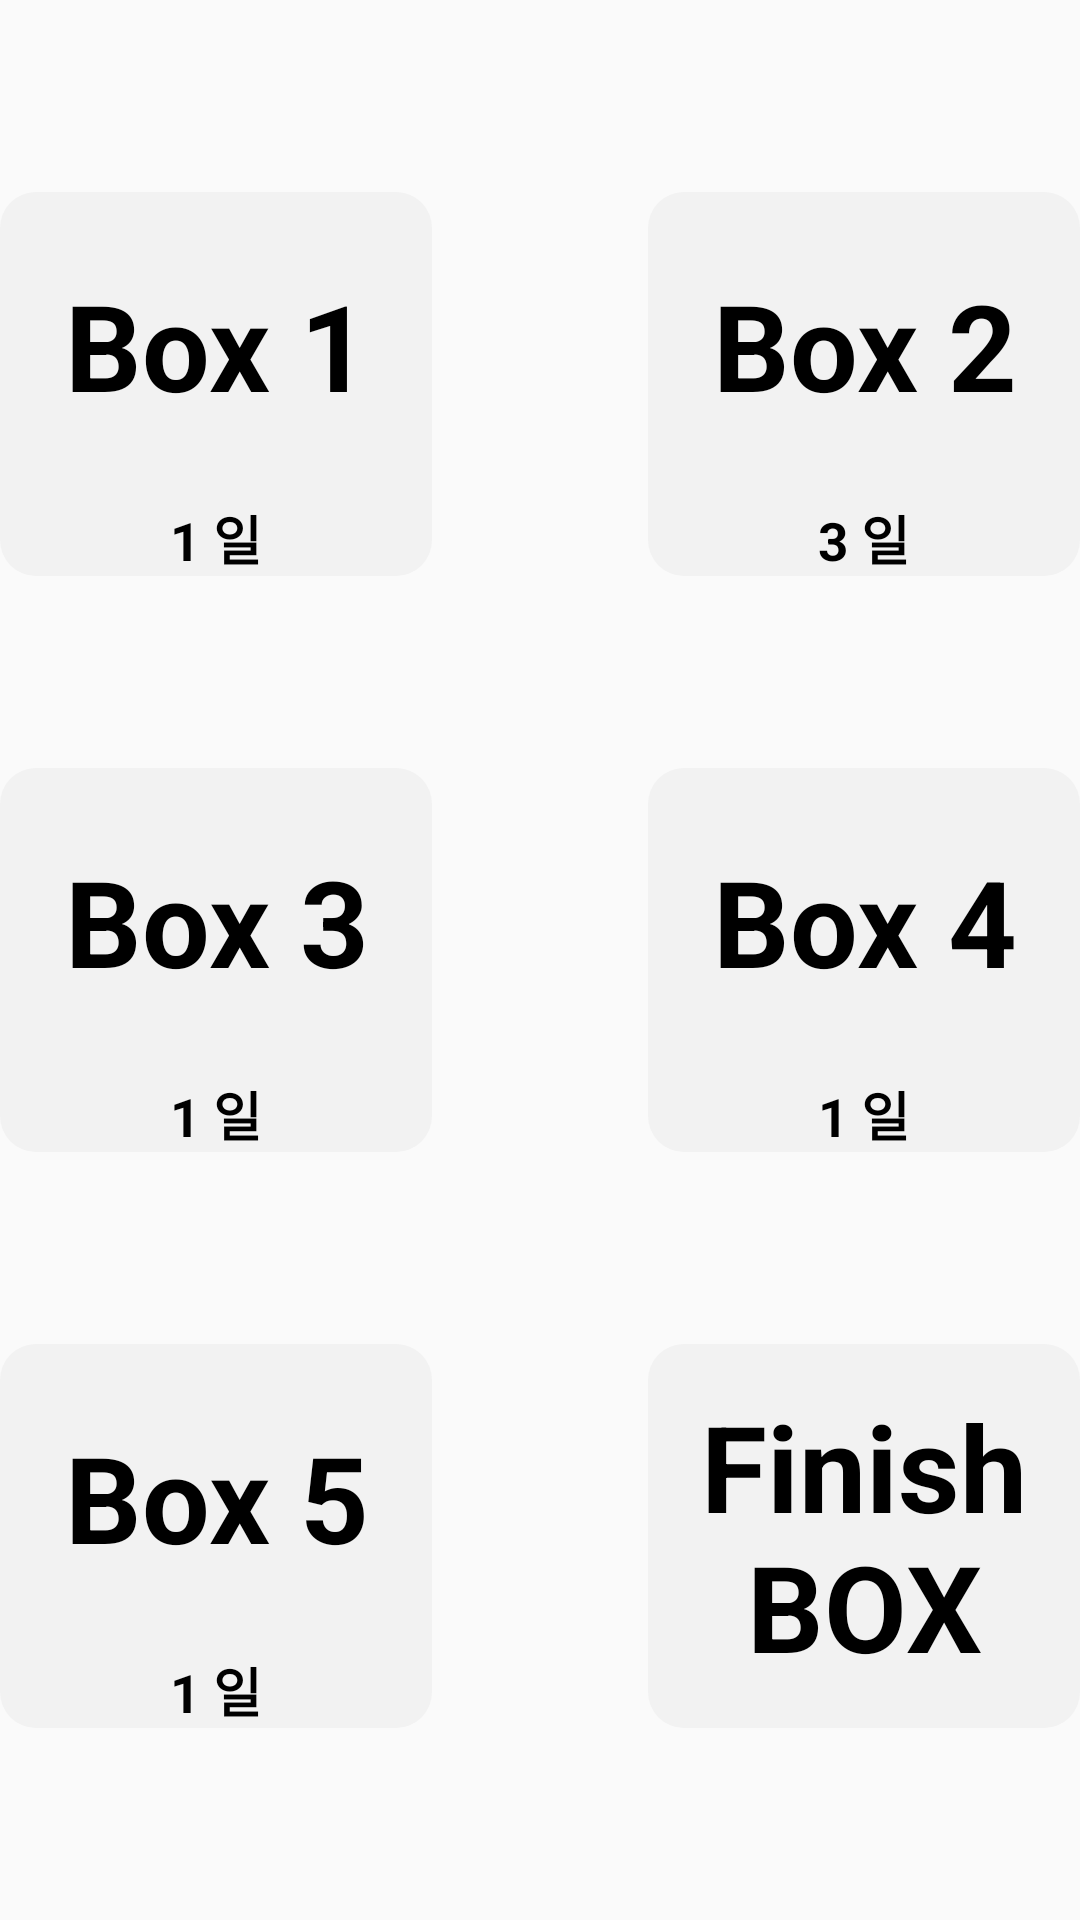

Here is an Android app screen rendered from its layout file. Give the layout XML and the strings, colors and styles it references.
<!-- AndroidManifest.xml: application theme BasicTheme -->
<!-- res/layout/fragment_box_list.xml -->
<?xml version="1.0" encoding="utf-8"?>
<androidx.constraintlayout.widget.ConstraintLayout xmlns:android="http://schemas.android.com/apk/res/android"
    xmlns:app="http://schemas.android.com/apk/res-auto"
    xmlns:tools="http://schemas.android.com/tools"
    android:layout_width="match_parent"
    android:layout_height="match_parent"
    tools:context=".BoxListFragment">

    <androidx.constraintlayout.widget.Guideline
        android:id="@+id/guideline_box1_top"
        android:layout_width="wrap_content"
        android:layout_height="wrap_content"
        android:orientation="horizontal"
        app:layout_constraintGuide_percent="0.1" />

    <androidx.constraintlayout.widget.Guideline
        android:id="@+id/guideline_box1_bottom"
        android:layout_width="wrap_content"
        android:layout_height="wrap_content"
        android:orientation="horizontal"
        app:layout_constraintGuide_percent="0.3" />

    <androidx.constraintlayout.widget.Guideline
        android:id="@+id/guideline_box2_top"
        android:layout_width="wrap_content"
        android:layout_height="wrap_content"
        android:orientation="horizontal"
        app:layout_constraintGuide_percent="0.4" />

    <androidx.constraintlayout.widget.Guideline
        android:id="@+id/guideline_box2_bottom"
        android:layout_width="wrap_content"
        android:layout_height="wrap_content"
        android:orientation="horizontal"
        app:layout_constraintGuide_percent="0.6" />

    <androidx.constraintlayout.widget.Guideline
        android:id="@+id/guideline_box3_top"
        android:layout_width="wrap_content"
        android:layout_height="wrap_content"
        android:orientation="horizontal"
        app:layout_constraintGuide_percent="0.7" />

    <androidx.constraintlayout.widget.Guideline
        android:id="@+id/guideline_box3_bottom"
        android:layout_width="wrap_content"
        android:layout_height="wrap_content"
        android:orientation="horizontal"
        app:layout_constraintGuide_percent="0.9" />

    <androidx.constraintlayout.widget.Guideline
        android:id="@+id/guideline_box_gap_left"
        android:layout_width="wrap_content"
        android:layout_height="wrap_content"
        android:orientation="vertical"
        app:layout_constraintGuide_percent="0.4" />

    <androidx.constraintlayout.widget.Guideline
        android:id="@+id/guideline_box_gap_right"
        android:layout_width="wrap_content"
        android:layout_height="wrap_content"
        android:orientation="vertical"
        app:layout_constraintGuide_percent="0.6" />


    <LinearLayout
        android:id="@+id/box1"
        android:layout_width="0dp"
        android:layout_height="0dp"
        app:layout_constraintStart_toStartOf="parent"
        app:layout_constraintEnd_toEndOf="@id/guideline_box_gap_left"
        app:layout_constraintTop_toTopOf="@id/guideline_box1_top"
        app:layout_constraintBottom_toBottomOf="@id/guideline_box1_bottom"
        android:background="@drawable/rounding_rect"
        android:orientation="vertical"
        android:weightSum="5">

        <TextView
            android:layout_width="match_parent"
            android:layout_height="0dp"
            android:layout_weight="4"
            android:text="Box 1"
            android:textStyle="bold"
            android:textColor="@color/black"
            android:autoSizeTextType="uniform"
            android:autoSizeMaxTextSize="40sp"
            android:gravity="center">
        </TextView>

        <TextView
            android:layout_width="match_parent"
            android:layout_height="0dp"
            android:layout_weight="1"
            android:text="1 일"
            android:textStyle="bold"
            android:textColor="@color/black"
            android:autoSizeTextType="uniform"
            android:autoSizeMaxTextSize="20sp"
            android:gravity="center">
        </TextView>
    </LinearLayout>

    <LinearLayout
        android:id="@+id/box3"
        android:layout_width="0dp"
        android:layout_height="0dp"
        app:layout_constraintStart_toStartOf="parent"
        app:layout_constraintEnd_toEndOf="@id/guideline_box_gap_left"
        app:layout_constraintTop_toTopOf="@id/guideline_box2_top"
        app:layout_constraintBottom_toBottomOf="@id/guideline_box2_bottom"
        android:background="@drawable/rounding_rect"
        android:orientation="vertical"
        android:weightSum="5">

        <TextView
            android:layout_width="match_parent"
            android:layout_height="0dp"
            android:layout_weight="4"
            android:text="Box 3"
            android:textStyle="bold"
            android:textColor="@color/black"
            android:autoSizeTextType="uniform"
            android:autoSizeMaxTextSize="40sp"
            android:gravity="center">
        </TextView>

        <TextView
            android:id="@+id/box3_cycle"
            android:layout_width="match_parent"
            android:layout_height="0dp"
            android:layout_weight="1"
            android:text="1 일"
            android:textStyle="bold"
            android:textColor="@color/black"
            android:autoSizeTextType="uniform"
            android:autoSizeMaxTextSize="20sp"
            android:gravity="center">
        </TextView>
    </LinearLayout>

    <LinearLayout
        android:id="@+id/box5"
        android:layout_width="0dp"
        android:layout_height="0dp"
        app:layout_constraintStart_toStartOf="parent"
        app:layout_constraintEnd_toEndOf="@id/guideline_box_gap_left"
        app:layout_constraintTop_toTopOf="@id/guideline_box3_top"
        app:layout_constraintBottom_toBottomOf="@id/guideline_box3_bottom"
        android:background="@drawable/rounding_rect"
        android:orientation="vertical"
        android:weightSum="5">

        <TextView
            android:layout_width="match_parent"
            android:layout_height="0dp"
            android:layout_weight="4"
            android:text="Box 5"
            android:textStyle="bold"
            android:textColor="@color/black"
            android:autoSizeTextType="uniform"
            android:autoSizeMaxTextSize="40sp"
            android:gravity="center">
        </TextView>

        <TextView
            android:id="@+id/box5_cycle"
            android:layout_width="match_parent"
            android:layout_height="0dp"
            android:layout_weight="1"
            android:text="1 일"
            android:textStyle="bold"
            android:textColor="@color/black"
            android:autoSizeTextType="uniform"
            android:autoSizeMaxTextSize="20sp"
            android:gravity="center">
        </TextView>
    </LinearLayout>

    <LinearLayout
        android:id="@+id/box2"
        android:layout_width="0dp"
        android:layout_height="0dp"
        app:layout_constraintStart_toStartOf="@id/guideline_box_gap_right"
        app:layout_constraintEnd_toEndOf="parent"
        app:layout_constraintTop_toTopOf="@id/guideline_box1_top"
        app:layout_constraintBottom_toBottomOf="@id/guideline_box1_bottom"
        android:background="@drawable/rounding_rect"
        android:orientation="vertical"
        android:weightSum="5">

        <TextView
            android:layout_width="match_parent"
            android:layout_height="0dp"
            android:layout_weight="4"
            android:text="Box 2"
            android:textStyle="bold"
            android:textColor="@color/black"
            android:autoSizeTextType="uniform"
            android:autoSizeMaxTextSize="40sp"
            android:gravity="center">
        </TextView>

        <TextView
            android:layout_width="match_parent"
            android:layout_height="0dp"
            android:layout_weight="1"
            android:text="3 일"
            android:textStyle="bold"
            android:textColor="@color/black"
            android:autoSizeTextType="uniform"
            android:autoSizeMaxTextSize="20sp"
            android:gravity="center">
        </TextView>
    </LinearLayout>

    <LinearLayout
        android:id="@+id/box4"
        android:layout_width="0dp"
        android:layout_height="0dp"
        app:layout_constraintStart_toStartOf="@id/guideline_box_gap_right"
        app:layout_constraintEnd_toEndOf="parent"
        app:layout_constraintTop_toTopOf="@id/guideline_box2_top"
        app:layout_constraintBottom_toBottomOf="@id/guideline_box2_bottom"
        android:background="@drawable/rounding_rect"
        android:orientation="vertical"
        android:weightSum="5">

        <TextView
            android:layout_width="match_parent"
            android:layout_height="0dp"
            android:layout_weight="4"
            android:text="Box 4"
            android:textStyle="bold"
            android:textColor="@color/black"
            android:autoSizeTextType="uniform"
            android:autoSizeMaxTextSize="40sp"
            android:gravity="center">
        </TextView>

        <TextView
            android:id="@+id/box4_cycle"
            android:layout_width="match_parent"
            android:layout_height="0dp"
            android:layout_weight="1"
            android:text="1 일"
            android:textStyle="bold"
            android:textColor="@color/black"
            android:autoSizeTextType="uniform"
            android:autoSizeMaxTextSize="20sp"
            android:gravity="center">
        </TextView>
    </LinearLayout>

    <LinearLayout
        android:id="@+id/finish"
        android:layout_width="0dp"
        android:layout_height="0dp"
        app:layout_constraintStart_toStartOf="@id/guideline_box_gap_right"
        app:layout_constraintEnd_toEndOf="parent"
        app:layout_constraintTop_toTopOf="@id/guideline_box3_top"
        app:layout_constraintBottom_toBottomOf="@id/guideline_box3_bottom"
        android:background="@drawable/rounding_rect"
        android:orientation="vertical">

        <TextView
            android:layout_width="match_parent"
            android:layout_height="match_parent"
            android:text="Finish BOX"
            android:textStyle="bold"
            android:textColor="@color/black"
            android:autoSizeTextType="uniform"
            android:autoSizeMaxTextSize="40sp"
            android:gravity="center">
        </TextView>
    </LinearLayout>

</androidx.constraintlayout.widget.ConstraintLayout>
<!-- resources referenced by this layout -->
<resources>
  <color name="black">#FF000000</color>
  <!-- drawable rounding_rect (drawable) -->
  <?xml version="1.0" encoding="utf-8"?>
  <shape xmlns:android="http://schemas.android.com/apk/res/android"
      android:padding="10dp"
      android:shape="rectangle" >
      <solid android:color="#F2F2F2" />
      <corners
          android:bottomLeftRadius="12dp"
          android:bottomRightRadius="12dp"
          android:topLeftRadius="12dp"
          android:topRightRadius="12dp" />
  </shape>
  <style name="BasicTheme" parent="Theme.AppCompat.DayNight.DarkActionBar">
          
          <item name="colorPrimary">@color/purple_500</item>
          <item name="colorPrimaryVariant">@color/purple_700</item>
          <item name="colorOnPrimary">@color/white</item>
          
          <item name="colorSecondary">@color/teal_200</item>
          <item name="colorSecondaryVariant">@color/teal_700</item>
          <item name="colorOnSecondary">@color/black</item>
          
          <item name="android:statusBarColor" tools:targetApi="l">?attr/colorPrimaryVariant</item>
          
          <item name="windowNoTitle">true</item>
          <item name="windowActionBar">false</item>
      </style>
  <color name="purple_500">#FF6200EE</color>
  <color name="purple_700">#FF3700B3</color>
  <color name="white">#FFFFFFFF</color>
  <color name="teal_200">#FF03DAC5</color>
  <color name="teal_700">#FF018786</color>
</resources>
